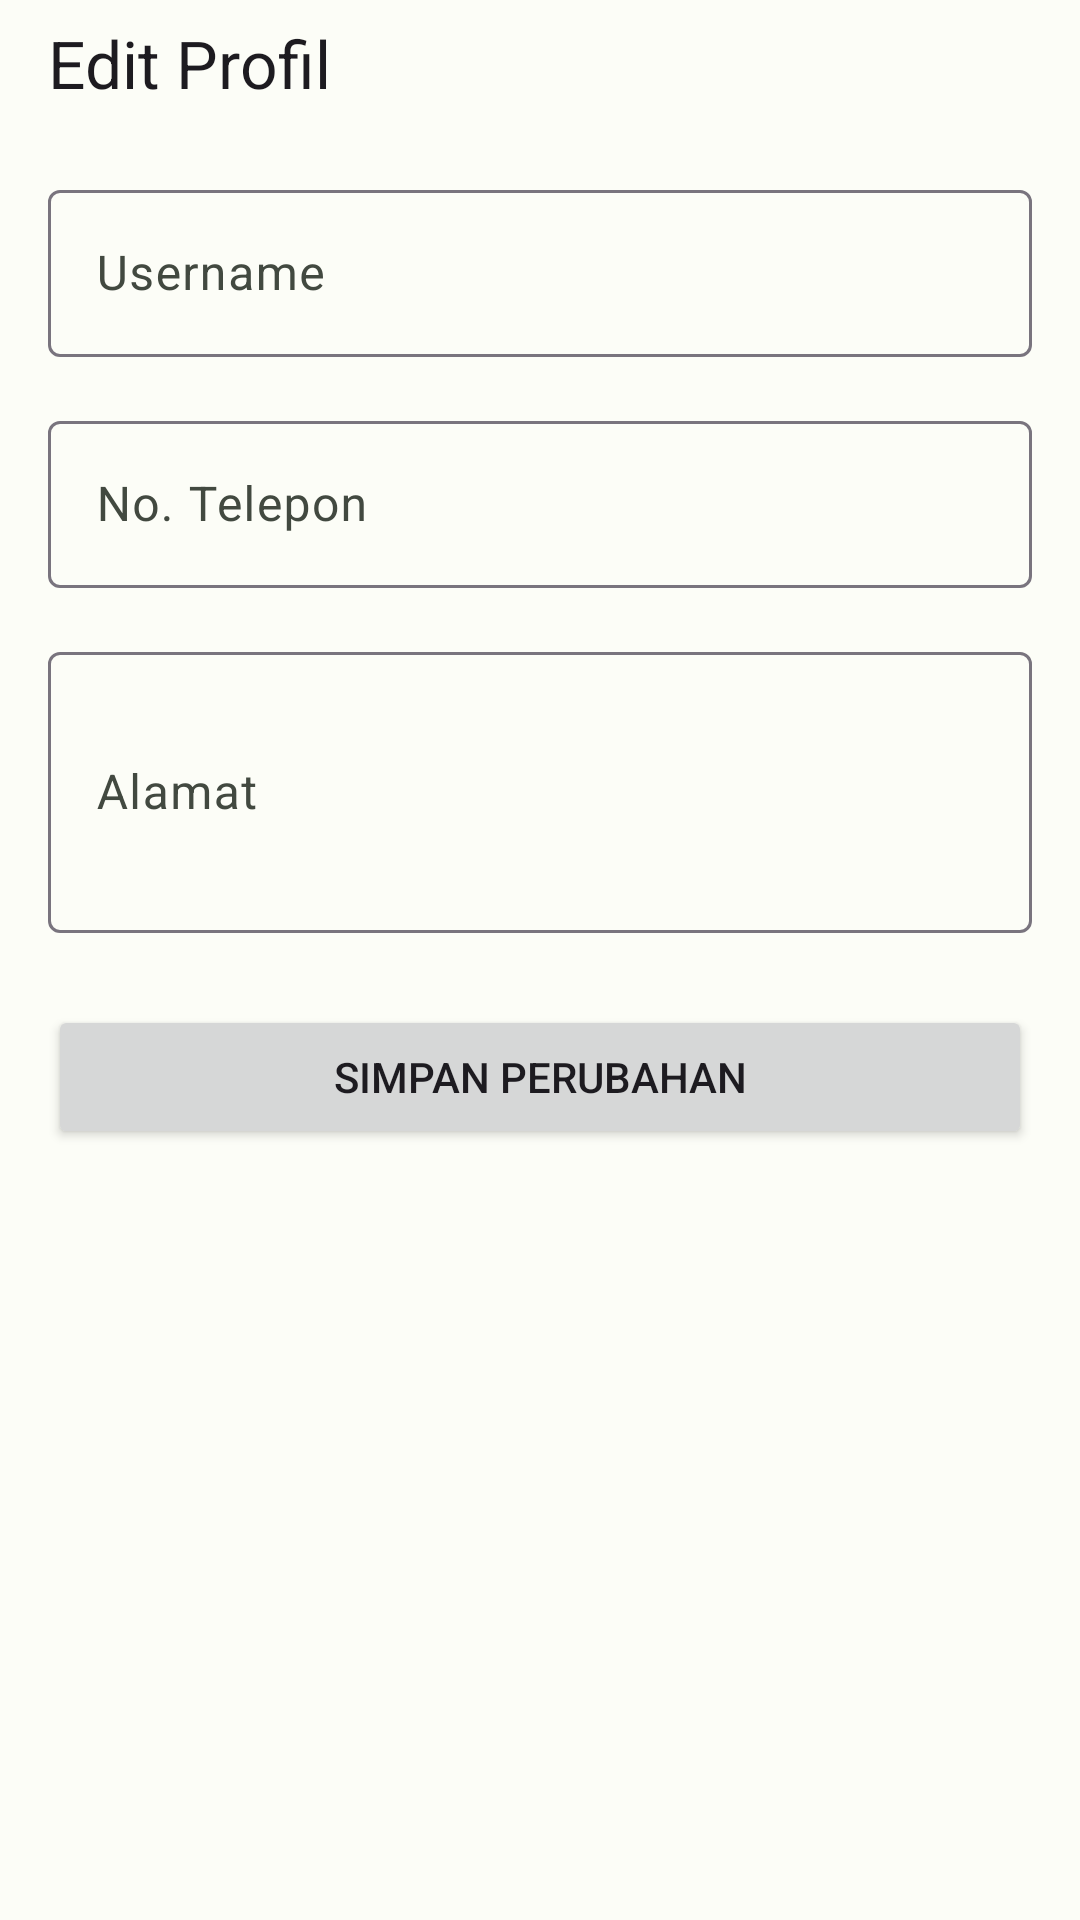

Android layout source for this screen:
<!-- AndroidManifest.xml: application theme Theme.KangPismanApp -->
<!-- res/layout/activity_edit_profile.xml -->
<?xml version="1.0" encoding="utf-8"?>
<LinearLayout xmlns:android="http://schemas.android.com/apk/res/android"
    xmlns:app="http://schemas.android.com/apk/res-auto"
    xmlns:tools="http://schemas.android.com/tools"
    android:layout_width="match_parent"
    android:layout_height="match_parent"
    android:orientation="vertical"
    tools:context=".view.activity.EditProfileActivity">

    <com.google.android.material.appbar.MaterialToolbar
        android:id="@+id/toolbar_edit_profile"
        android:layout_width="match_parent"
        android:layout_height="42dp"
        app:navigationIcon="@drawable/ic_arrow_back"
        app:title="Edit Profil" />

    <LinearLayout
        android:layout_width="match_parent"
        android:layout_height="wrap_content"
        android:orientation="vertical"
        android:padding="16dp">

        <com.google.android.material.textfield.TextInputLayout
            android:id="@+id/input_layout_edit_username"
            style="@style/Widget.Material3.TextInputLayout.OutlinedBox"
            android:layout_width="match_parent"
            android:layout_height="wrap_content"
            android:hint="Username">

            <com.google.android.material.textfield.TextInputEditText
                android:id="@+id/edit_text_username"
                android:layout_width="match_parent"
                android:layout_height="wrap_content" />
        </com.google.android.material.textfield.TextInputLayout>

        <com.google.android.material.textfield.TextInputLayout
            android:id="@+id/input_layout_edit_telepon"
            style="@style/Widget.Material3.TextInputLayout.OutlinedBox"
            android:layout_width="match_parent"
            android:layout_height="wrap_content"
            android:layout_marginTop="16dp"
            android:hint="No. Telepon">

            <com.google.android.material.textfield.TextInputEditText
                android:id="@+id/edit_text_telepon"
                android:layout_width="match_parent"
                android:layout_height="wrap_content"
                android:inputType="phone" />
        </com.google.android.material.textfield.TextInputLayout>

        <com.google.android.material.textfield.TextInputLayout
            android:id="@+id/input_layout_edit_alamat"
            style="@style/Widget.Material3.TextInputLayout.OutlinedBox"
            android:layout_width="match_parent"
            android:layout_height="wrap_content"
            android:layout_marginTop="16dp"
            android:hint="Alamat">

            <com.google.android.material.textfield.TextInputEditText
                android:id="@+id/edit_text_alamat"
                android:layout_width="match_parent"
                android:layout_height="wrap_content"
                android:inputType="textMultiLine"
                android:minLines="3"/>
        </com.google.android.material.textfield.TextInputLayout>

        <Button
            android:id="@+id/button_simpan_profil"
            android:layout_width="match_parent"
            android:layout_height="wrap_content"
            android:layout_marginTop="24dp"
            android:paddingVertical="12dp"
            android:text="Simpan Perubahan" />

    </LinearLayout>
</LinearLayout>
<!-- resources referenced by this layout -->
<resources>
  <style name="Theme.KangPismanApp" parent="Base.Theme.KangPismanApp" />
  <style name="Base.Theme.KangPismanApp" parent="Theme.Material3.DayNight.NoActionBar">
          <item name="colorPrimary">@color/md_theme_primary</item>
          <item name="colorOnPrimary">@color/md_theme_onPrimary</item>
          <item name="colorPrimaryContainer">@color/md_theme_primaryContainer</item>
          <item name="colorOnPrimaryContainer">@color/md_theme_onPrimaryContainer</item>
  
          <item name="colorSecondary">@color/md_theme_secondary</item>
          <item name="colorOnSecondary">@color/md_theme_onSecondary</item>
          <item name="colorSecondaryContainer">@color/md_theme_secondaryContainer</item>
          <item name="colorOnSecondaryContainer">@color/md_theme_onSecondaryContainer</item>
  
          <item name="colorError">@color/md_theme_error</item>
          <item name="colorOnError">@color/md_theme_onError</item>
  
          <item name="android:colorBackground">@color/md_theme_background</item>
          <item name="colorSurface">@color/md_theme_surface</item>
          <item name="colorOnSurface">@color/md_theme_onSurface</item>
          <item name="colorSurfaceVariant">@color/md_theme_surfaceVariant</item>
          <item name="colorOnSurfaceVariant">@color/md_theme_onSurfaceVariant</item>
  
          <item name="android:statusBarColor">@color/md_theme_surface</item>
          <item name="android:windowLightStatusBar">true</item>
      </style>
  <color name="md_theme_primary">#006E2C</color>
  <color name="md_theme_onPrimary">#FFFFFF</color>
  <color name="md_theme_primaryContainer">#8CFB9A</color>
  <color name="md_theme_onPrimaryContainer">#002108</color>
  <color name="md_theme_secondary">#516351</color>
  <color name="md_theme_onSecondary">#FFFFFF</color>
  <color name="md_theme_secondaryContainer">#D4E8D1</color>
  <color name="md_theme_onSecondaryContainer">#0F1F11</color>
  <color name="md_theme_error">#BA1A1A</color>
  <color name="md_theme_onError">#FFFFFF</color>
  <color name="md_theme_background">#FCFDF7</color>
  <color name="md_theme_surface">#FCFDF7</color>
  <color name="md_theme_onSurface">#1A1C19</color>
  <color name="md_theme_surfaceVariant">#DEE5D9</color>
  <color name="md_theme_onSurfaceVariant">#424940</color>
</resources>
